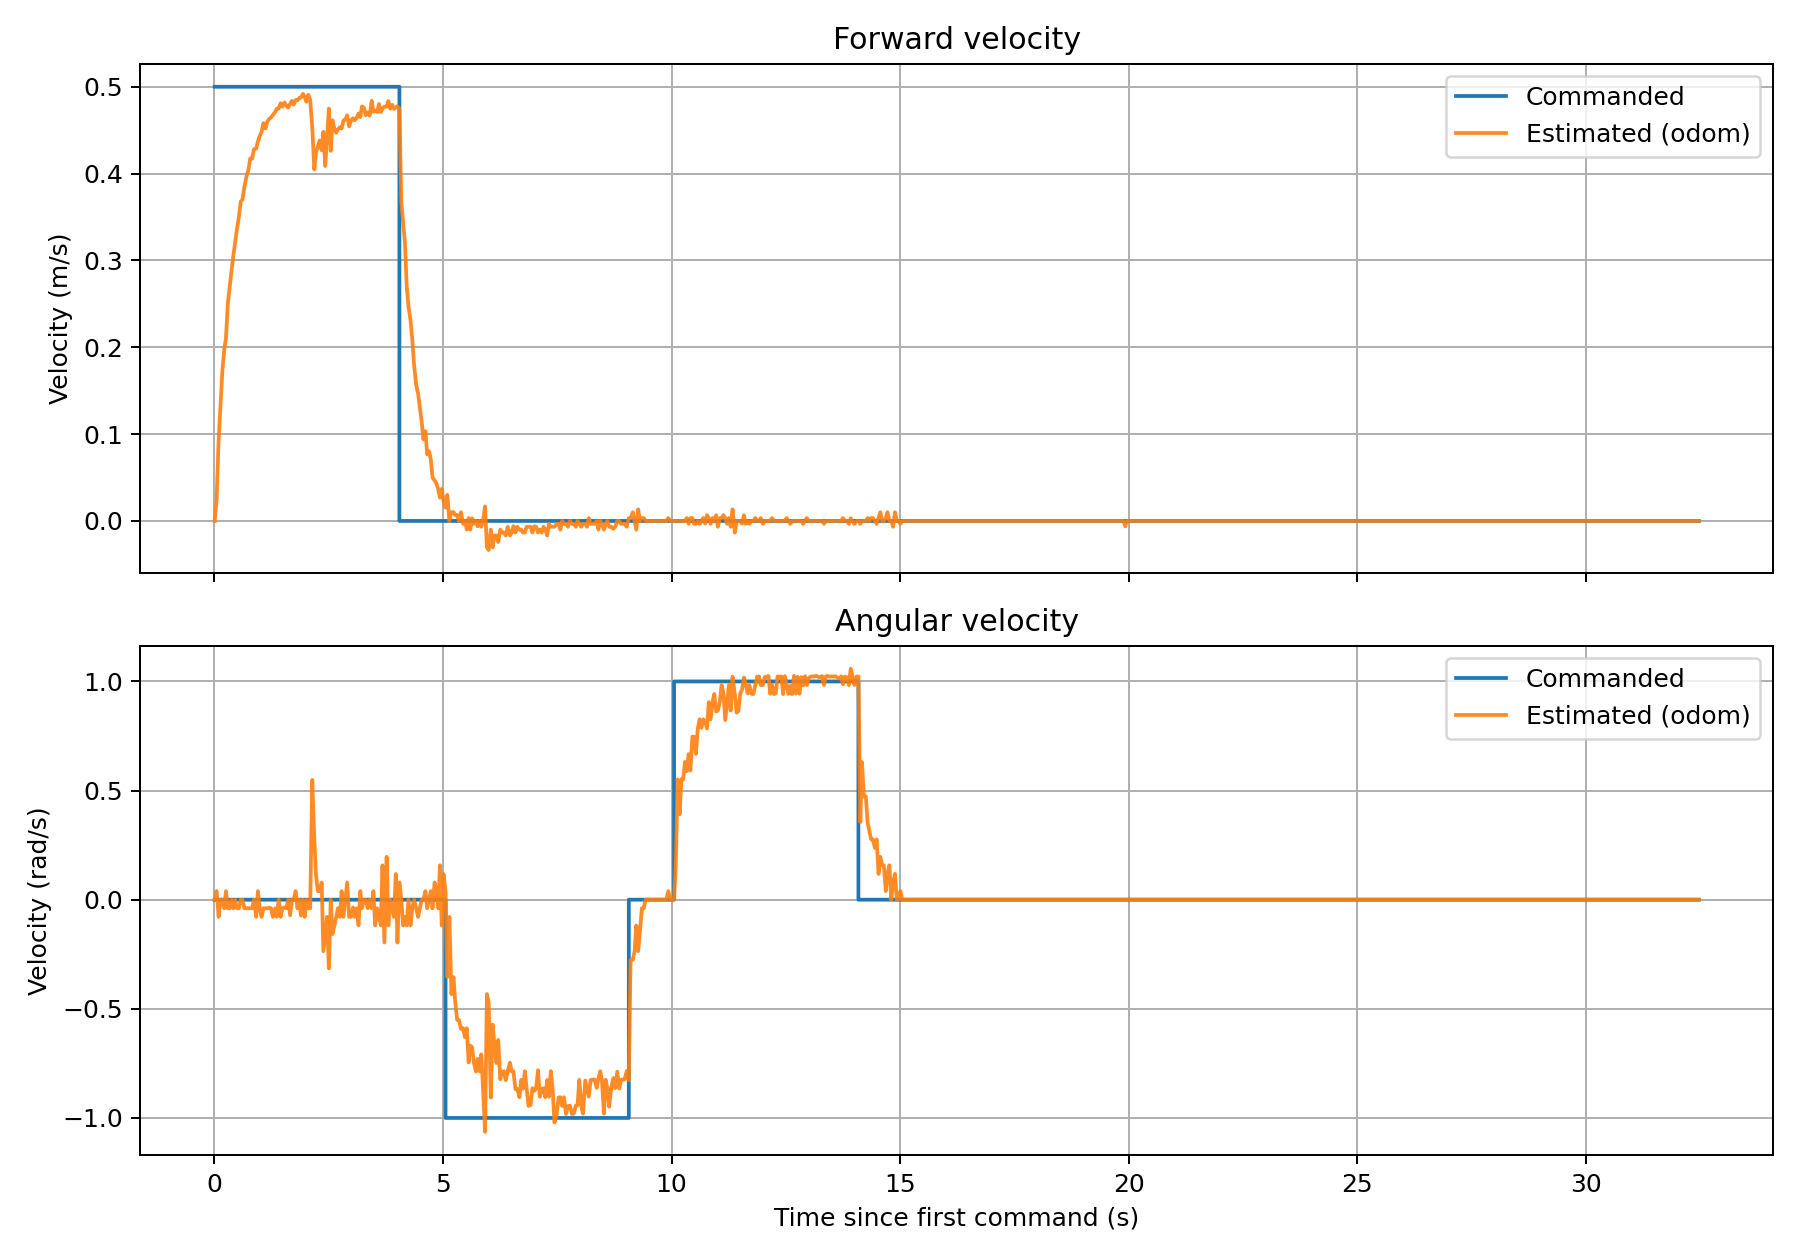

Source data for this figure (header and first rows):
time_s, cmd_vx_m_s, odom_vx_m_s, cmd_wz_rad_s, odom_wz_rad_s
0.0046, 0.5, 0.000000, 0.000000, -0.000000
0.0468, 0.5, 0.0235, 0.000000, 0.0395
0.0919, 0.5, 0.09363, 0.000000, -0.07868
0.1339, 0.5, 0.1335, 0.000000, 0.000000
0.1747, 0.5, 0.174, 0.000000, 0.000000
0.2150, 0.5, 0.1977, 0.000000, -0.03943
0.2519, 0.5, 0.2107, 0.000000, 0.03934
0.2927, 0.5, 0.2504, 0.000000, -0.03928
0.3347, 0.5, 0.2704, 0.000000, -0.03927
0.3737, 0.5, 0.2881, 0.000000, 0.000000
0.4127, 0.5, 0.3052, 0.000000, -0.03945
0.4527, 0.5, 0.321, 0.000000, 0.000000
0.4939, 0.5, 0.3367, 0.000000, -0.03922
0.5358, 0.5, 0.3506, 0.000000, -0.03928
0.5757, 0.5, 0.3678, 0.000000, 0.000000
0.6130, 0.5, 0.3703, 0.000000, 0.000000
0.6557, 0.5, 0.3849, 0.000000, -0.03937
0.7028, 0.5, 0.397, 0.000000, -0.03925
0.7436, 0.5, 0.4045, 0.000000, -0.03933
0.7828, 0.5, 0.4174, 0.000000, -0.03928
0.8237, 0.5, 0.4171, 0.000000, -0.03926
0.8637, 0.5, 0.428, 0.000000, 0.000000
0.9137, 0.5, 0.4289, 0.000000, -0.07883
0.9508, 0.5, 0.437, 0.000000, 0.03925
0.9898, 0.5, 0.4432, 0.000000, -0.0392
1.031, 0.5, 0.4482, 0.000000, -0.07871
1.072, 0.5, 0.4581, 0.000000, -0.03934
1.116, 0.5, 0.4519, 0.000000, -0.03938
1.159, 0.5, 0.46, 0.000000, -0.0395
1.198, 0.5, 0.4631, 0.000000, -0.03706
1.238, 0.5, 0.4647, 0.000000, -0.03934
1.278, 0.5, 0.4675, 0.000000, -0.07857
1.327, 0.5, 0.4708, 0.000000, -0.03928
1.365, 0.5, 0.4748, 0.000000, -0.07867
1.406, 0.5, 0.4749, 0.000000, 0.000000
1.448, 0.5, 0.481, 0.000000, -0.07859
1.487, 0.5, 0.4771, 0.000000, -0.03925
1.533, 0.5, 0.4819, 0.000000, -0.03565
1.573, 0.5, 0.4783, 0.000000, -0.03935
1.612, 0.5, 0.476, 0.000000, 0.000000
1.655, 0.5, 0.4803, 0.000000, -0.07152
1.695, 0.5, 0.4837, 0.000000, 0.000000
1.734, 0.5, 0.4794, 0.000000, 0.000000
1.776, 0.5, 0.4848, 0.000000, 0.03934
1.816, 0.5, 0.4843, 0.000000, -0.0393
1.855, 0.5, 0.4872, 0.000000, 0.000000
1.891, 0.5, 0.4875, 0.000000, -0.0726
1.937, 0.5, 0.4918, 0.000000, 0.000000
1.974, 0.5, 0.488, 0.000000, -0.07865
2.013, 0.5, 0.4827, 0.000000, 0.000000
2.053, 0.5, 0.4908, 0.000000, -0.03928
2.094, 0.5, 0.4851, 0.000000, -0.03936
2.14, 0.5, 0.4532, 0.000000, 0.5489
2.185, 0.5, 0.4048, 0.000000, 0.2755
2.22, 0.5, 0.4241, 0.000000, 0.1178
2.261, 0.5, 0.4309, 0.000000, 0.0393
2.301, 0.5, 0.4381, 0.000000, 0.03935
2.346, 0.5, 0.4268, 0.000000, 0.07845
2.382, 0.5, 0.4482, 0.000000, -0.2361
2.423, 0.5, 0.4088, 0.000000, -0.1577
... 738 more rows
